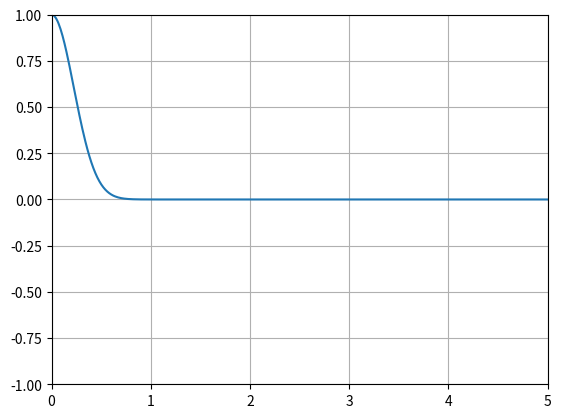

Generate this figure with matplotlib:
import numpy as np
import matplotlib.pyplot as plt
import matplotlib.animation as animation

"""
programme pour simuler la propagation d'une onde en 1D avec changement de vitesse en x = 3 (possible de changer) les conditions
aux bords sont celles de Neumann et la vitesse est divisée par 2. Attention lors d'un changement de vitesse, rester en condition CFL
"""

#définition des paramètres du problème
L = 5  # Longueur de la corde
T = 0.1  # Temps total
dx = 0.01
dt = 0.001
Nx = int(L/dx) # Nombre de points spatiaux
Nt = int(T/dt)  # Nombre de pas de temps

x = np.linspace(0,L,Nx)
x_init = 0

c = np.zeros_like(x)



#définition des conditions initiales comme une gaussienne
def init_cond(x):
    return np.exp(-(x-x_init)**2/0.1)

#changement de vitesse en x = 3
def celer(x):
    if x <= 3:
        return 10
    else:
        return 5

for e in range(0,Nx):
    c[e] = celer(x[e])



#mise en place des matrices utiles, avec U placée à la condition initiale x_init
U = init_cond(x)
Uold = U.copy()
Unew = np.zeros_like(x)



#initialisation de la figure et de la courbe du plot
fig, ax = plt.subplots()
ax.set_xlim(0, L)
ax.set_ylim(-1, 1)
ax.grid()
line, = ax.plot(x, U)


def update(frame):
    global U, Uold, Unew

    Unew[1:-1] = (c[1:-1]*dt/dx)**2*(U[2:] - 2*U[1:-1] + U[:-2]) + 2*U[1:-1] - Uold[1:-1]
    Uold = U.copy()
    U = Unew.copy()

    U[0] = U[1]

    line.set_ydata(U)
    return line,


anim = animation.FuncAnimation(fig,update,frames = Nt, interval = 10,blit = False)
plt.show()